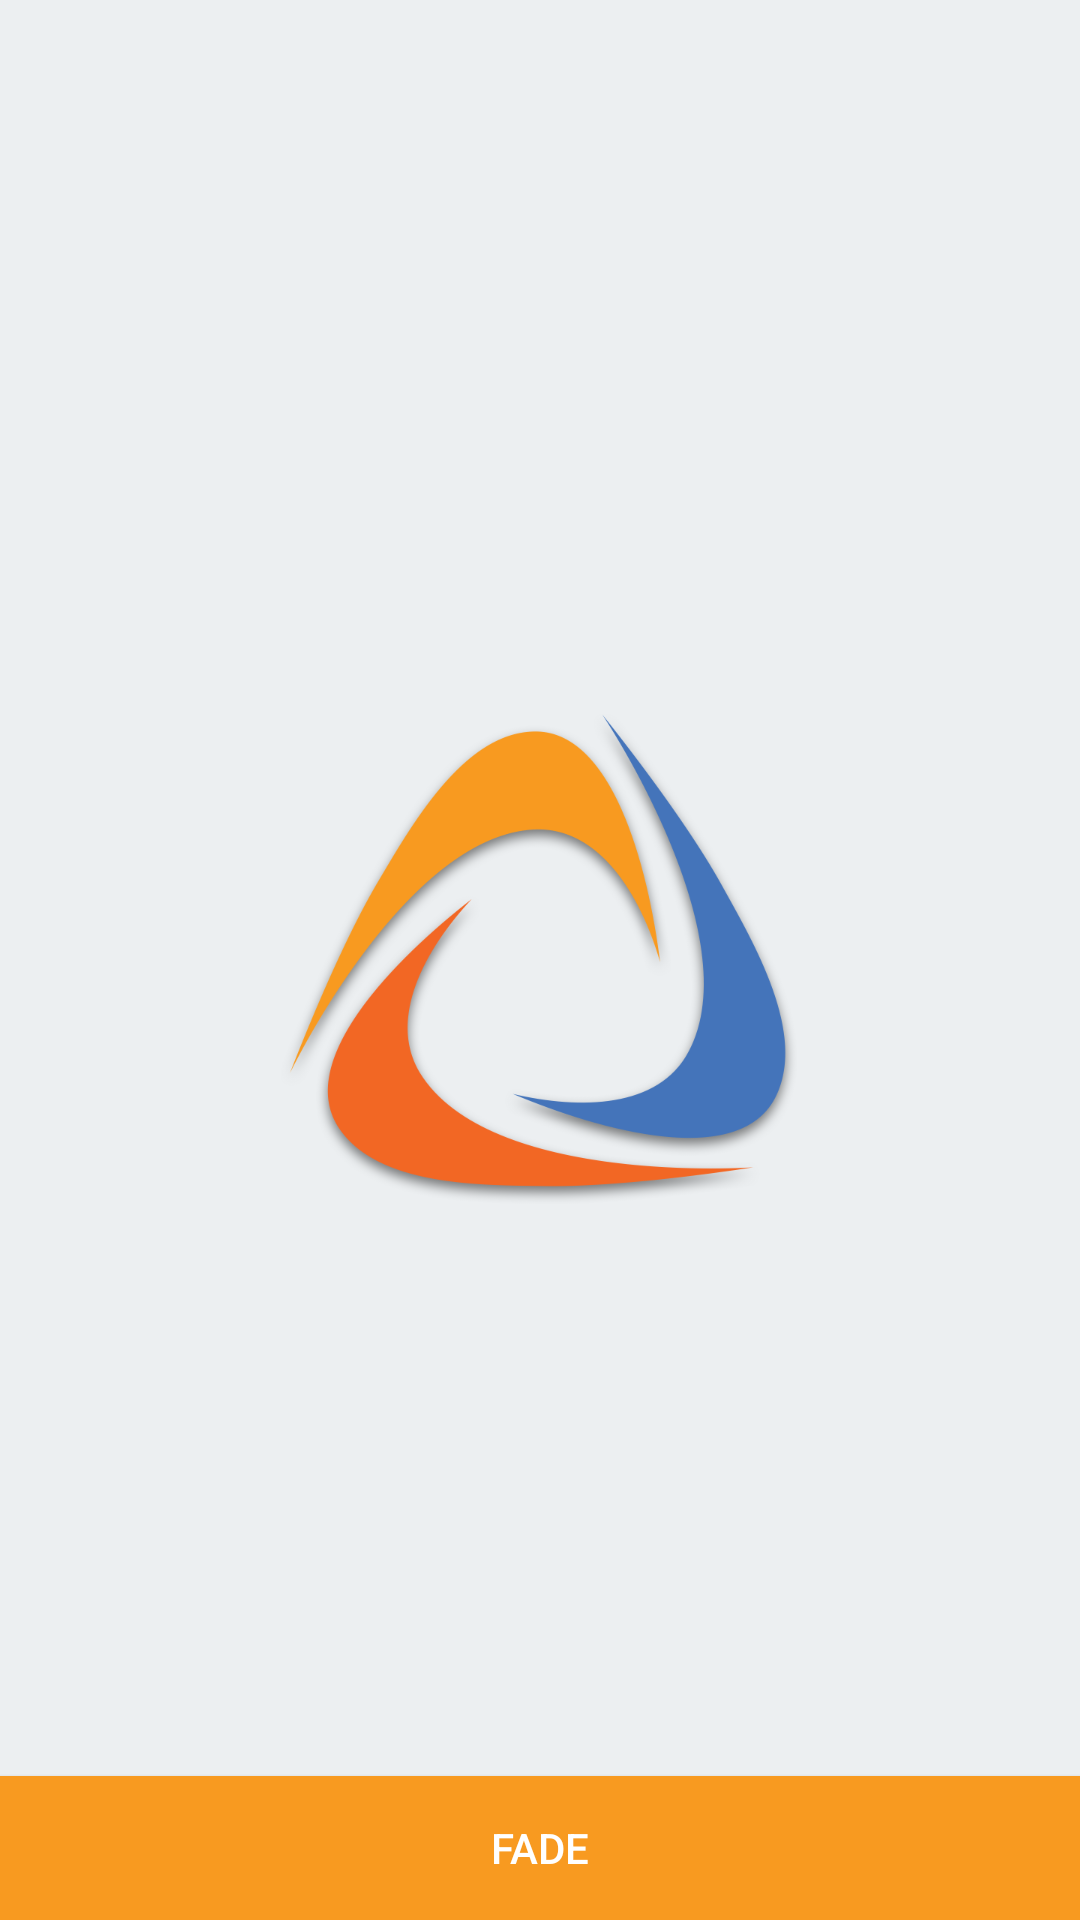

Write the Android layout XML for this screen, with the resource values it uses.
<!-- AndroidManifest.xml: application theme AppTheme -->
<!-- res/layout/activity_animation.xml -->
<?xml version="1.0" encoding="utf-8"?>
<RelativeLayout xmlns:android="http://schemas.android.com/apk/res/android"
    xmlns:tools="http://schemas.android.com/tools"
    android:layout_width="match_parent"
    android:layout_height="match_parent"
    android:layout_marginBottom="@dimen/activity_vertical_margin"
    android:layout_marginLeft="@dimen/activity_horizontal_margin"
    android:layout_marginRight="@dimen/activity_horizontal_margin"
    android:id="@+id/animation_layout"
    tools:context="com.apppartner.androidtest.animation.AnimationActivity">

    <ImageView
        android:id="@+id/imageView"
        android:layout_width="wrap_content"
        android:layout_height="wrap_content"
        android:layout_centerInParent="true"
        android:alpha="1.0"
        android:src="@drawable/ic_app_partner_logo" />

    <Button
        android:layout_width="match_parent"
        android:layout_height="48dp"
        android:layout_alignParentBottom="true"
        android:background="@color/button_mango"
        android:onClick="onFadeClicked"
        android:text="@string/fade_button"
        android:textColor="@android:color/white"
        android:textSize="@dimen/button_text_size" />


</RelativeLayout>
<!-- resources referenced by this layout -->
<resources>
  <color name="button_mango">#F89A20</color>
  <!-- drawable ic_app_partner_logo: png bitmap (drawable-xxxhdpi, 109778 bytes) -->
  <string name="fade_button">FADE</string>
  <style name="AppTheme" parent="Theme.AppCompat.Light.DarkActionBar">
          <item name="colorPrimary">@color/colorPrimary</item>
          <item name="colorPrimaryDark">@color/colorPrimaryDark</item>
          <item name="colorAccent">@color/colorAccent</item>
          <item name="android:windowBackground">@color/background</item>
      </style>
  <color name="colorPrimary">#00AEBC</color>
  <color name="colorPrimaryDark">#017F89</color>
  <color name="colorAccent">#000000</color>
  <color name="background">#ECEFF1</color>
</resources>
